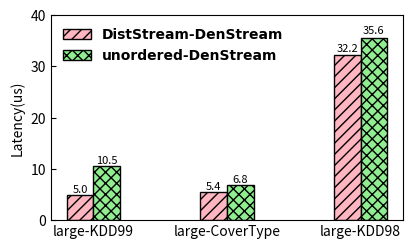

Python code for this plot:
import matplotlib.pyplot as plt

dir = '../../Data/Scalability/DenStream/'
font = {'family': 'Times New Roman',
        'weight': 'bold',
        'size': 10,
        }

datasets = ['large-KDD99', 'large-CoverType', 'large-KDD98']

ordered_DenStream = [4.975, 5.429, 32.154]
unordered_Denstream = [10.515, 6.840, 35.587]

pos = list(range(len(ordered_DenStream)))
width = 0.2

plt.rcParams['xtick.direction'] = 'in'
plt.rcParams['ytick.direction'] = 'in'
fig, ax = plt.subplots(figsize=(4.3, 2.5))
plt.subplots_adjust(
    left=0.13,
    bottom=0.13,
    right=0.95,
    top=0.95,
    wspace=0.00,
    hspace=0.00)

rects1 = plt.bar(pos, ordered_DenStream, width, color='lightpink', label="DistStream-DenStream", hatch='///', edgecolor='black')
rects2 = plt.bar([p + width for p in pos], unordered_Denstream, width, color='lightgreen', label="unordered-DenStream", hatch='xxx', edgecolor='black')

plt.ylabel('Latency(us)', size=10, weight='medium')
ax.set_xticks([p + 0.5 * width for p in pos])
ax.set_xticklabels(datasets)
plt.ylim(0, 40)

def autolabel(rects, loc, angle):
    for rect in rects:
        h = rect.get_height()
        ax.text(rect.get_x()+rect.get_width()/2.+loc, 1.01*h, '%0.1f'%float(h),
                ha='center', va='bottom', fontsize=8, rotation=angle)

autolabel(rects1, 0, 0)
autolabel(rects2, 0, 0)
plt.legend(loc='upper left', prop=font, frameon=False)
plt.show()
# plt.savefig(dir + "DenStream-p=32-Latency.pdf")
